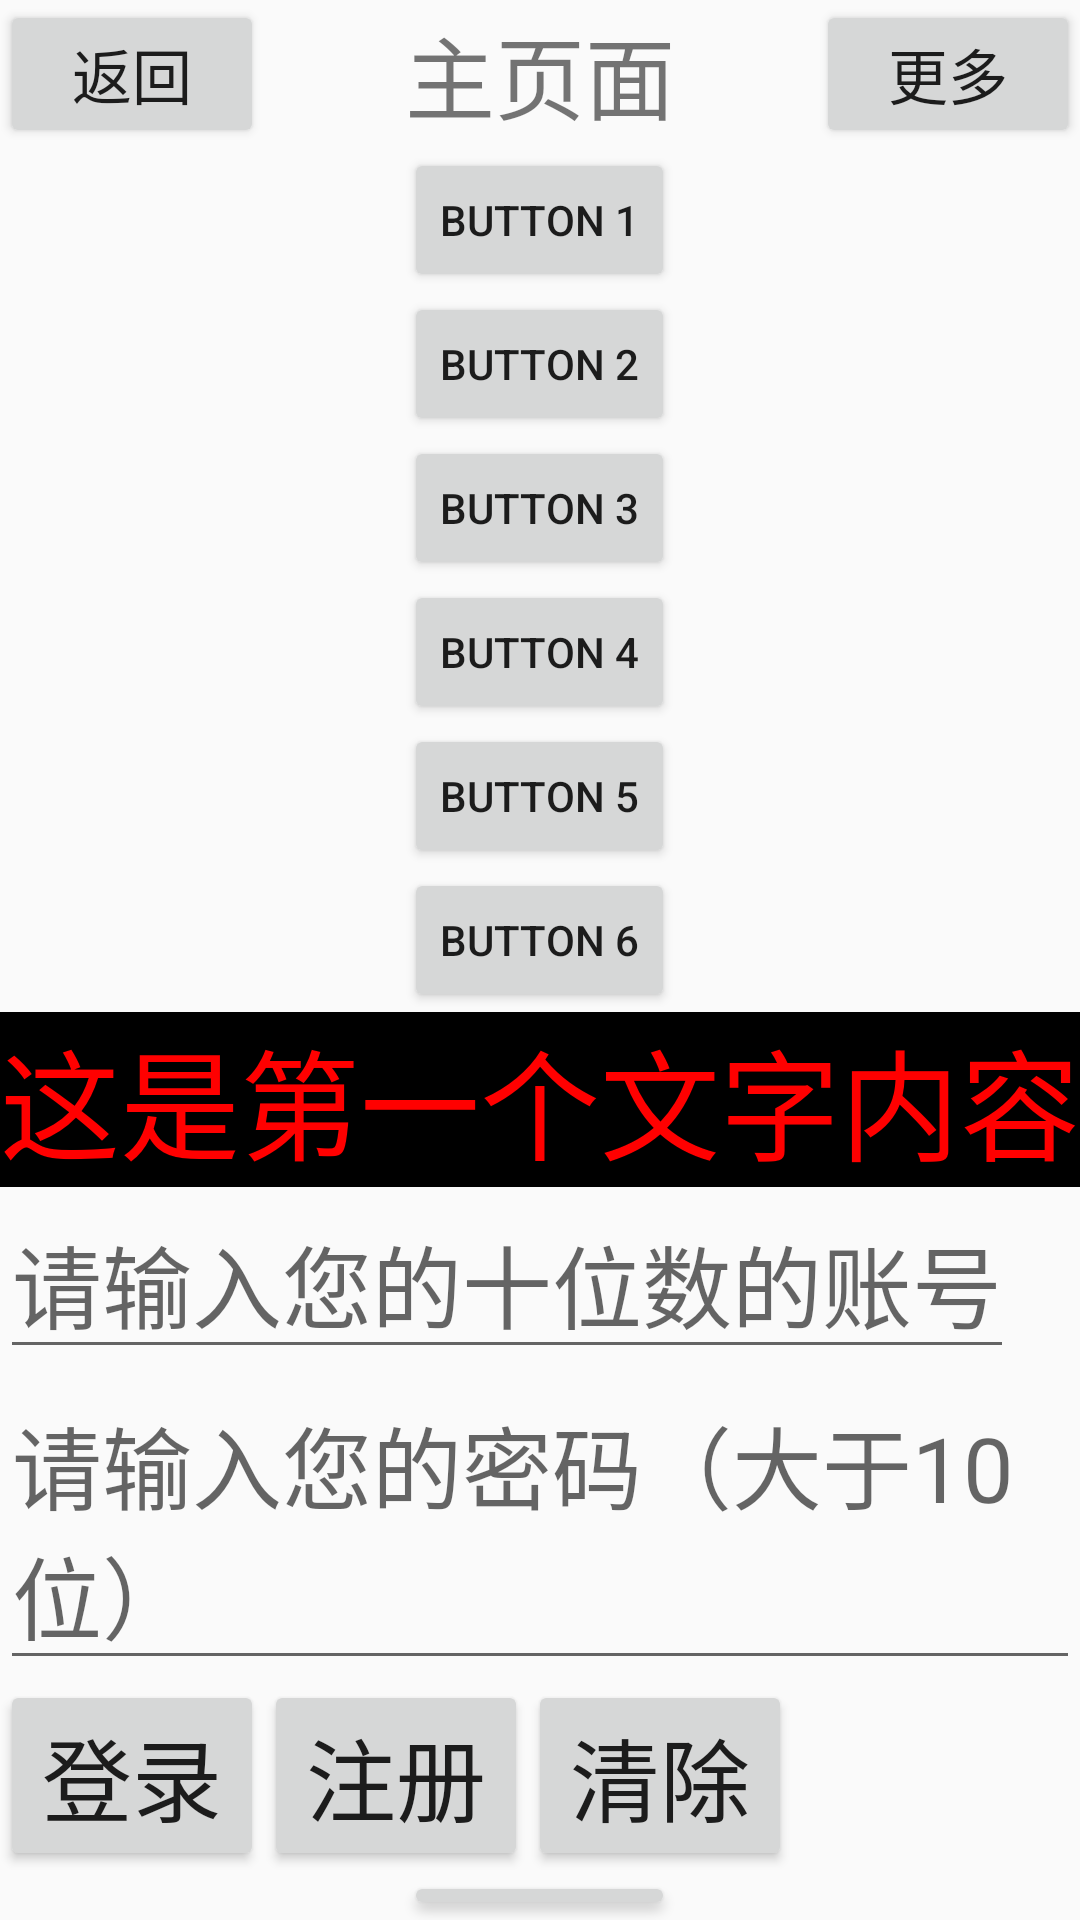

Reconstruct the res/layout file that produces this screen, plus the resources it refers to.
<!-- AndroidManifest.xml: application theme Theme.StudyDemo -->
<!-- res/layout/my_first_layout.xml -->
<?xml version="1.0" encoding="utf-8"?>
<androidx.constraintlayout.widget.ConstraintLayout
    xmlns:android="http://schemas.android.com/apk/res/android"
    xmlns:app="http://schemas.android.com/apk/res-auto"
    xmlns:tools="http://schemas.android.com/tools"
    android:layout_width="match_parent"
    android:layout_height="match_parent">

<LinearLayout
    android:layout_width="match_parent"
    android:layout_height="wrap_content"
    tools:ignore="MissingConstraints"
    android:orientation="vertical">
    <include layout="@layout/title"></include>
    <Button
        android:id="@+id/button1"
        android:layout_width="wrap_content"
        android:layout_height="wrap_content"
        android:layout_gravity="center"
        android:text="button 1"/>

    <Button
        android:id="@+id/button2"
        android:layout_width="wrap_content"
        android:layout_height="wrap_content"
        android:layout_gravity="center"
        android:text="button 2"/>
    <Button
        android:id="@+id/button3"
        android:layout_width="wrap_content"
        android:layout_height="wrap_content"
        android:layout_gravity="center"
        android:text="button 3"/>
    <Button
        android:id="@+id/button4"
        android:layout_width="wrap_content"
        android:layout_height="wrap_content"
        android:layout_gravity="center"
        android:text="button 4"/>
    <Button
        android:id="@+id/button5"
        android:layout_width="wrap_content"
        android:layout_height="wrap_content"
        android:layout_gravity="center"
        android:text="button 5"/>
    <Button
        android:id="@+id/button6"
        android:layout_width="wrap_content"
        android:layout_height="wrap_content"
        android:layout_gravity="center"
        android:text="button 6"/>
    <TextView
        android:id="@+id/first_world_ui"
        android:layout_width="wrap_content"
        android:layout_height="wrap_content"
        android:text="这是第一个文字内容"
        android:textSize="40dp"
        android:textColor="#ff0000"
        android:gravity="center"
        android:layout_gravity="left"
        android:background="#000000"/>
    <EditText
        android:id="@+id/user_number"
        android:layout_width="wrap_content"
        android:layout_height="wrap_content"
        android:hint="请输入您的十位数的账号"
        android:textSize="30dp"
        android:layout_gravity="left"
        android:maxLines="1"/>
    <EditText
        android:id="@+id/user_password"
        android:layout_width="wrap_content"
        android:layout_height="wrap_content"
        android:hint="请输入您的密码（大于10位）"
        android:textSize="30dp"
        android:layout_gravity="left"
        android:maxLines="1"/>
    <LinearLayout
        android:layout_width="match_parent"
        android:layout_height="wrap_content"
        android:orientation="horizontal">

        <Button
            android:id="@+id/login_button"
            android:layout_width="wrap_content"
            android:layout_height="wrap_content"
            android:layout_gravity="left"
            android:text="登录"
            android:textSize="30dp" />

        <Button
            android:id="@+id/new_user_button"
            android:layout_width="wrap_content"
            android:layout_height="wrap_content"
            android:layout_gravity="center"
            android:text="注册"
            android:textSize="30dp" />

        <Button
            android:id="@+id/clear_button"
            android:layout_width="wrap_content"
            android:layout_height="wrap_content"
            android:text="清除"
            android:textSize="30dp"
            android:layout_gravity="right"/>

    </LinearLayout>
    <Button
        android:id="@+id/button7"
        android:layout_width="wrap_content"
        android:layout_height="wrap_content"
        android:layout_gravity="center"
        android:text="button 7"/>
    <Button
        android:id="@+id/button8"
        android:layout_width="wrap_content"
        android:layout_height="wrap_content"
        android:layout_gravity="center"
        android:text="button 8"/>
</LinearLayout>

</androidx.constraintlayout.widget.ConstraintLayout>
<!-- res/layout/title.xml (included above) -->
<?xml version="1.0" encoding="utf-8"?>
<androidx.constraintlayout.widget.ConstraintLayout
    xmlns:android="http://schemas.android.com/apk/res/android"
    xmlns:tools="http://schemas.android.com/tools"
    android:layout_width="match_parent"
    android:layout_height="wrap_content">
    <LinearLayout
        android:layout_width="match_parent"
        android:layout_height="wrap_content"
        tools:ignore="MissingConstraints">
        <Button
            android:id="@+id/onebutton"
            android:layout_width="wrap_content"
            android:layout_height="wrap_content"
            android:layout_gravity="center"
            android:gravity="center"
            android:text="返回"
            android:textSize="20dp"/>
        <TextView
            android:id="@+id/onetextview"
            android:layout_weight="1"
            android:width="0dp"
            android:layout_width="wrap_content"
            android:layout_height="wrap_content"
            android:layout_gravity="center"
            android:text="主页面"
            android:gravity="center"
            android:textSize="30dp"/>

        <Button
            android:id="@+id/twobutton"
            android:layout_width="wrap_content"
            android:layout_height="wrap_content"
            android:layout_gravity="center"
            android:text="更多"
            android:gravity="center"
            android:textSize="20dp" />
    </LinearLayout>

</androidx.constraintlayout.widget.ConstraintLayout>
<!-- resources referenced by this layout -->
<resources>
  <style name="Theme.StudyDemo" parent="Theme.MaterialComponents.DayNight.DarkActionBar.Bridge">
          
          <item name="colorPrimary">@color/purple_500</item>
          <item name="colorPrimaryVariant">@color/purple_700</item>
          <item name="colorOnPrimary">@color/white</item>
          
          <item name="colorSecondary">@color/teal_200</item>
          <item name="colorSecondaryVariant">@color/teal_700</item>
          <item name="colorOnSecondary">@color/black</item>
          
          <item name="android:statusBarColor" tools:targetApi="l">?attr/colorPrimaryVariant</item>
          
      </style>
  <!-- not gathered from this repository: default colours our renderer supplied (Android Studio template values) -->
  <color name="purple_500">#FF6200EE</color>
  <color name="purple_700">#FF3700B3</color>
  <color name="teal_200">#FF03DAC5</color>
  <color name="teal_700">#FF018786</color>
  <color name="black">#FF000000</color>
  <color name="white">#FFFFFFFF</color>
</resources>
